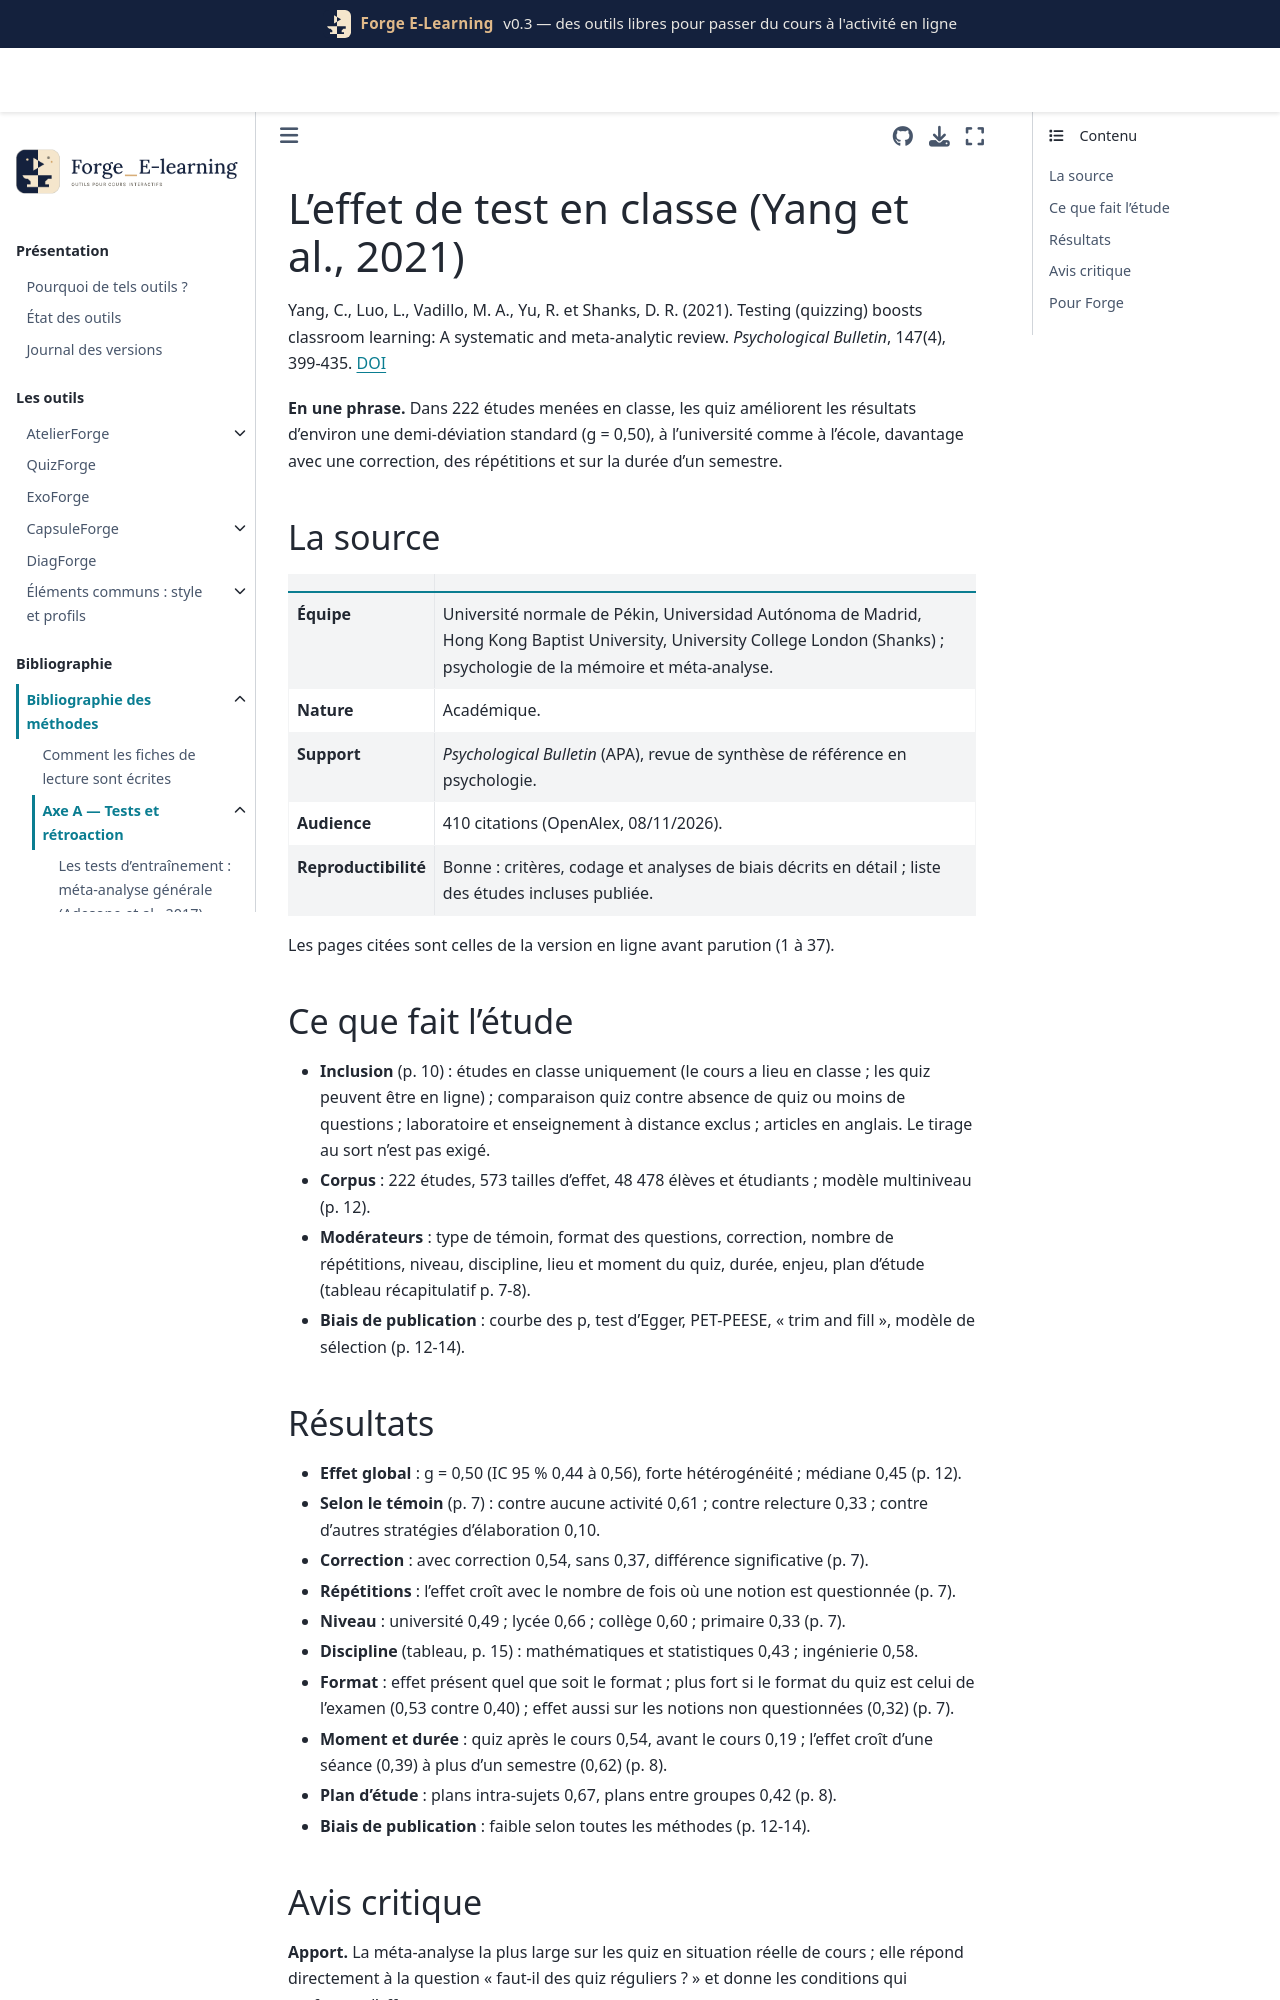

repository: Benoit2lattre/Forge_E-Learning · page: reference/A_tests_retroaction/yang2021.html · generator: jekyll

---
cle: yang2021
reference: "Yang, C., Luo, L., Vadillo, M. A., Yu, R. et Shanks, D. R. (2021). Testing (quizzing) boosts classroom learning: A systematic and meta-analytic review. Psychological Bulletin, 147(4), 399-435."
doi: 10.1037/bul0000309
axe: [A1]
type_etude: méta-analyse (222 études en classe, 48 478 élèves et étudiants)
public: de l'école primaire à l'université, toutes disciplines
lecture: texte complet (version en ligne avant parution, pages 1 à 37), 08/11/2026
regles:
  - outil: QuizForge
    regle: "proposer des quiz réguliers après chaque séance de cours plutôt qu'une relecture"
    niveau: A
    transferabilite: forte
  - outil: QuizForge
    regle: "donner la correction après le quiz (au moins la bonne réponse)"
    niveau: B
    transferabilite: forte
  - outil: QuizForge
    regle: "reposer plusieurs fois les mêmes notions au fil du semestre"
    niveau: B
    transferabilite: forte
  - outil: QuizForge
    regle: "aligner le format des questions du quiz sur celui de l'examen quand c'est possible"
    niveau: C
    transferabilite: forte
---

# L'effet de test en classe (Yang et al., 2021)

Yang, C., Luo, L., Vadillo, M. A., Yu, R. et Shanks, D. R. (2021). Testing (quizzing) boosts classroom learning: A systematic and meta-analytic review. *Psychological Bulletin*, 147(4), 399-435. [DOI](https://doi.org/10.1037/bul0000309)

**En une phrase.** Dans 222 études menées en classe, les quiz améliorent les résultats d'environ une demi-déviation standard (g = 0,50), à l'université comme à l'école, davantage avec une correction, des répétitions et sur la durée d'un semestre.

## La source

| | |
| --- | --- |
| **Équipe** | Université normale de Pékin, Universidad Autónoma de Madrid, Hong Kong Baptist University, University College London (Shanks) ; psychologie de la mémoire et méta-analyse. |
| **Nature** | Académique. |
| **Support** | *Psychological Bulletin* (APA), revue de synthèse de référence en psychologie. |
| **Audience** | 410 citations (OpenAlex, 08/11/2026). |
| **Reproductibilité** | Bonne : critères, codage et analyses de biais décrits en détail ; liste des études incluses publiée. |

Les pages citées sont celles de la version en ligne avant parution (1 à 37).

## Ce que fait l'étude

- **Inclusion** (p. 10) : études en classe uniquement (le cours a lieu en classe ; les quiz peuvent être en ligne) ; comparaison quiz contre absence de quiz ou moins de questions ; laboratoire et enseignement à distance exclus ; articles en anglais. Le tirage au sort n'est pas exigé.
- **Corpus** : 222 études, 573 tailles d'effet, 48 478 élèves et étudiants ; modèle multiniveau (p. 12).
- **Modérateurs** : type de témoin, format des questions, correction, nombre de répétitions, niveau, discipline, lieu et moment du quiz, durée, enjeu, plan d'étude (tableau récapitulatif p. 7-8).
- **Biais de publication** : courbe des p, test d'Egger, PET-PEESE, « trim and fill », modèle de sélection (p. 12-14).
